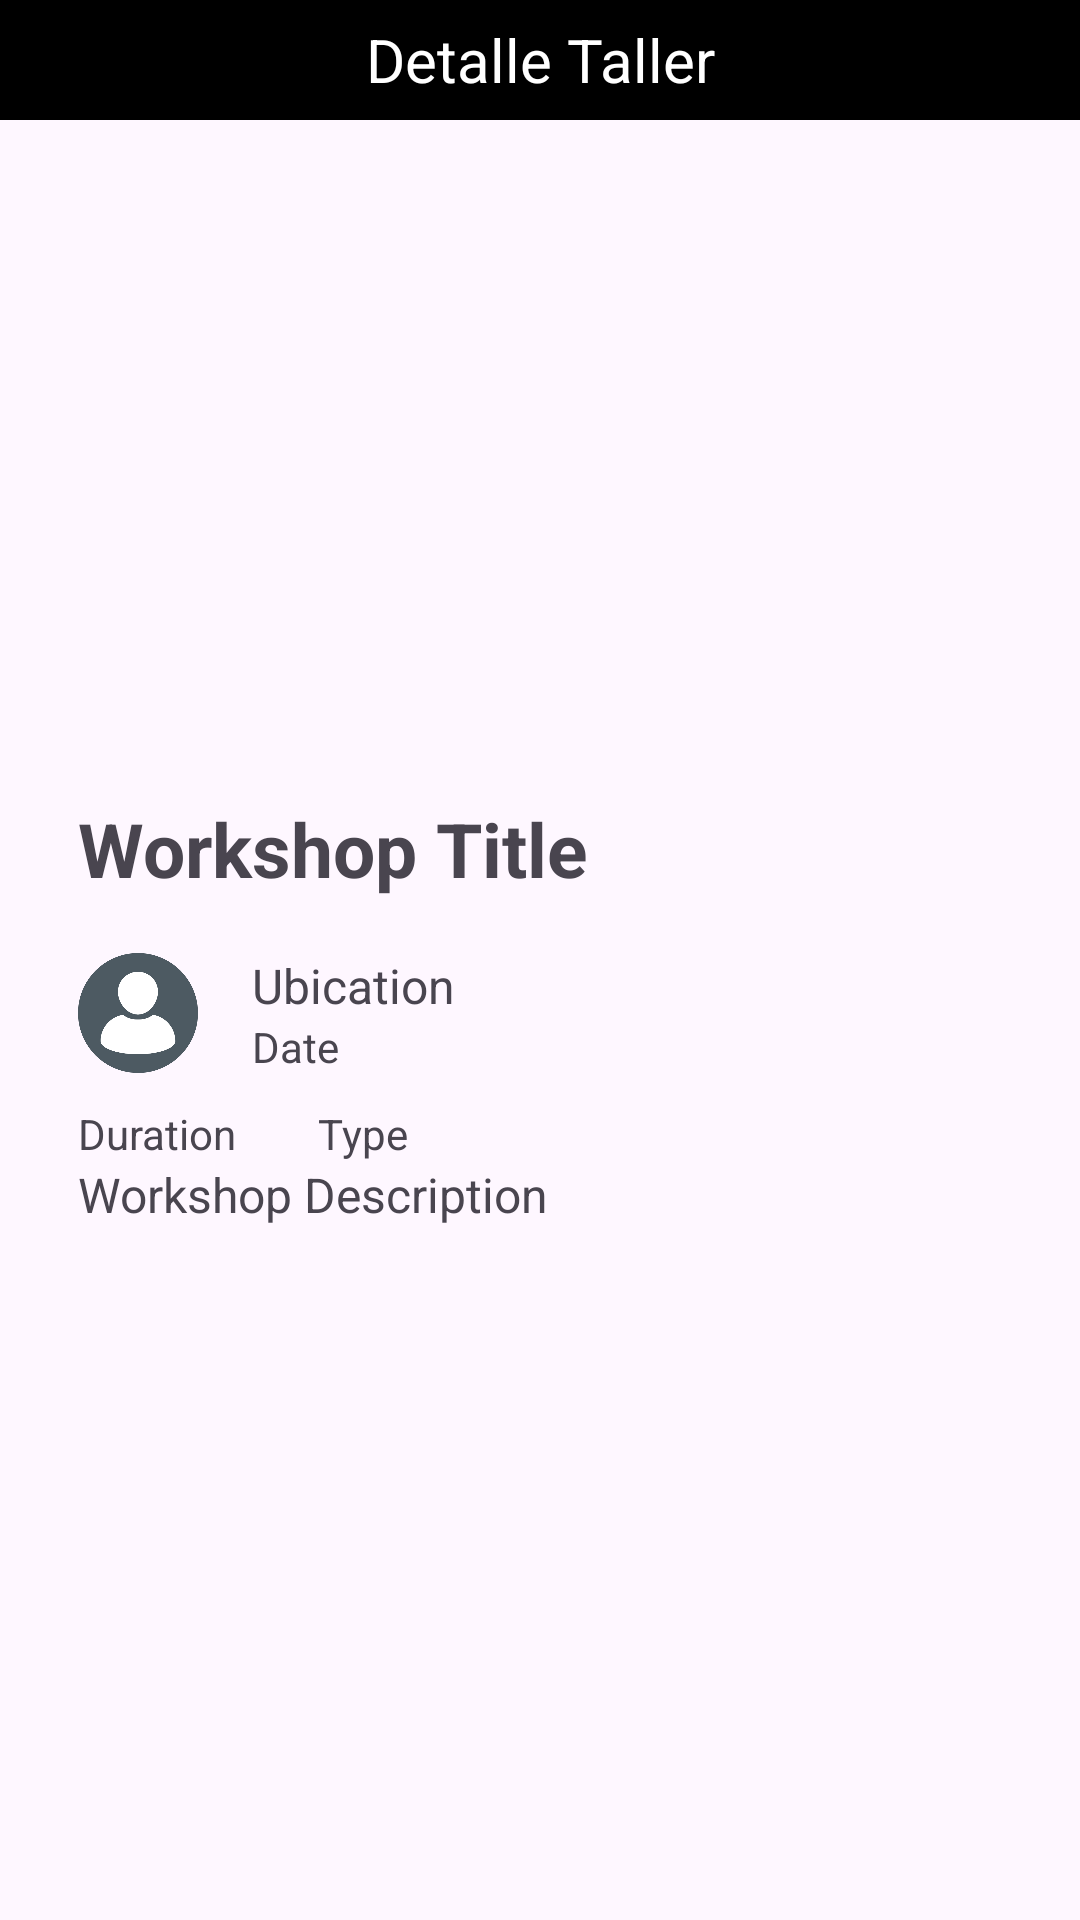

Write the Android layout XML for this screen, with the resource values it uses.
<!-- AndroidManifest.xml: application theme Theme.Proyecto -->
<!-- res/layout/fragment_workshop_det.xml -->
<?xml version="1.0" encoding="utf-8"?>
<FrameLayout xmlns:android="http://schemas.android.com/apk/res/android"
    xmlns:tools="http://schemas.android.com/tools"
    android:layout_width="match_parent"
    android:layout_height="match_parent"
    tools:context=".ui.fragments.WorkshopDetFragment">

    <LinearLayout
        android:layout_width="match_parent"
        android:layout_height="wrap_content"
        android:orientation="vertical">

        <androidx.appcompat.widget.Toolbar
            android:id="@+id/toolbar"
            android:layout_width="match_parent"
            android:layout_height="40sp"
            android:background="?attr/colorPrimary"
            android:minHeight="?attr/actionBarSize"
            android:theme="?attr/actionBarTheme" >
            <TextView
                android:id="@+id/toolbar_title"
                android:layout_width="wrap_content"
                android:layout_height="wrap_content"
                android:text="Detalle Taller"
                android:textColor="@android:color/white"
                android:textSize="20sp"
                android:layout_gravity="center" />
        </androidx.appcompat.widget.Toolbar>

        <LinearLayout
            android:layout_width="match_parent"
            android:layout_height="wrap_content"
            android:layout_margin="20sp"
            android:orientation="vertical">
            <ImageView
                android:layout_width="match_parent"
                android:layout_height="200dp"
                android:id="@+id/workshopImage"
                android:src="@drawable/workshop_thumbnail_bg_red"
                android:scaleType="centerCrop"/>
            <LinearLayout
                android:layout_width="match_parent"
                android:layout_height="wrap_content"
                android:layout_margin="6sp"
                android:orientation="vertical">

                <TextView
                    android:layout_width="match_parent"
                    android:layout_height="wrap_content"
                    android:id="@+id/workshopTitle"
                    android:text="Workshop Title"
                    android:textSize="25sp"
                    android:layout_marginBottom="10sp"
                    android:textStyle="bold" />

                <LinearLayout
                    android:layout_width="match_parent"
                    android:layout_height="wrap_content"
                    android:orientation="horizontal">

                    <ImageView
                        android:layout_width="40dp"
                        android:layout_height="40dp"
                        android:id="@+id/authorImage"
                        android:src="@drawable/profile"
                        android:scaleType="centerCrop"
                        android:layout_marginTop="8dp" />

                    <LinearLayout
                        android:layout_width="match_parent"
                        android:layout_height="wrap_content"
                        android:orientation="vertical"
                        android:paddingStart="10sp"
                        android:paddingEnd="10sp"
                        android:layout_marginStart="8dp">

                        <TextView
                            android:layout_width="wrap_content"
                            android:layout_height="wrap_content"
                            android:id="@+id/workshopUbication"
                            android:layout_marginTop="8dp"
                            android:text="Ubication"
                            android:textSize="16sp"/>

                        <TextView
                            android:id="@+id/workshopDate"
                            android:layout_width="wrap_content"
                            android:layout_height="wrap_content"
                            android:layout_marginBottom="10sp"
                            android:text="Date"
                            android:textSize="14sp" />
                    </LinearLayout>
                </LinearLayout>
                <LinearLayout
                    android:layout_width="match_parent"
                    android:layout_height="wrap_content"
                    android:orientation="vertical"
                    android:paddingStart="0sp"
                    android:paddingEnd="10sp"
                    android:layout_marginStart="0dp">

                    <RelativeLayout
                        xmlns:android="http://schemas.android.com/apk/res/android"
                        android:layout_width="match_parent"
                        android:layout_height="wrap_content">
                        <TextView
                            android:id="@+id/workshopDuration"
                            android:layout_width="wrap_content"
                            android:layout_height="wrap_content"
                            android:layout_marginBottom="0sp"
                            android:text="Duration"
                            android:textSize="14sp" />

                        <TextView
                            android:id="@+id/workshopType"
                            android:layout_width="wrap_content"
                            android:layout_height="wrap_content"
                            android:layout_marginBottom="0sp"
                            android:layout_marginLeft="80sp"
                            android:text="Type"
                            android:textSize="14sp" />
                    </RelativeLayout>

                <TextView
                    android:layout_width="match_parent"
                    android:layout_height="wrap_content"
                    android:id="@+id/workshopContent"
                    android:layout_marginTop="0sp"
                    android:text="Workshop Description"
                    android:textSize="16sp"/>
                </LinearLayout>
            </LinearLayout>

        </LinearLayout>
    </LinearLayout>

</FrameLayout>
<!-- resources referenced by this layout -->
<resources>
  <!-- drawable profile: png bitmap (drawable, 20246 bytes) -->
  <style name="Theme.Proyecto" parent="Base.Theme.Proyecto" />
  <style name="Base.Theme.Proyecto" parent="Theme.Material3.DayNight.NoActionBar">
          
          <item name="colorPrimary">@color/black</item>
  
      </style>
  <color name="black">#FF000000</color>
</resources>
